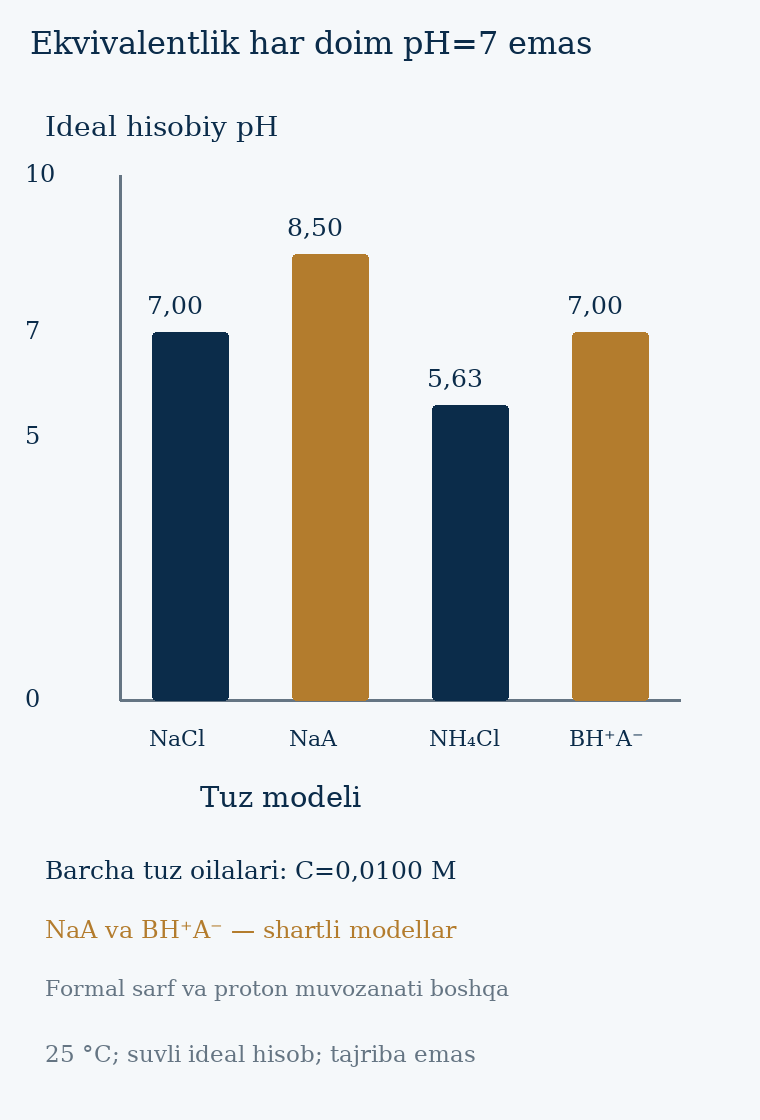

The data file committed next to this chart (first rows):
salt_model, C_M, pH
NaCl, 0.01, 7.0
NaA, 0.01, 8.5
NH4Cl, 0.01, 5.626
BHA, 0.01, 7.0
